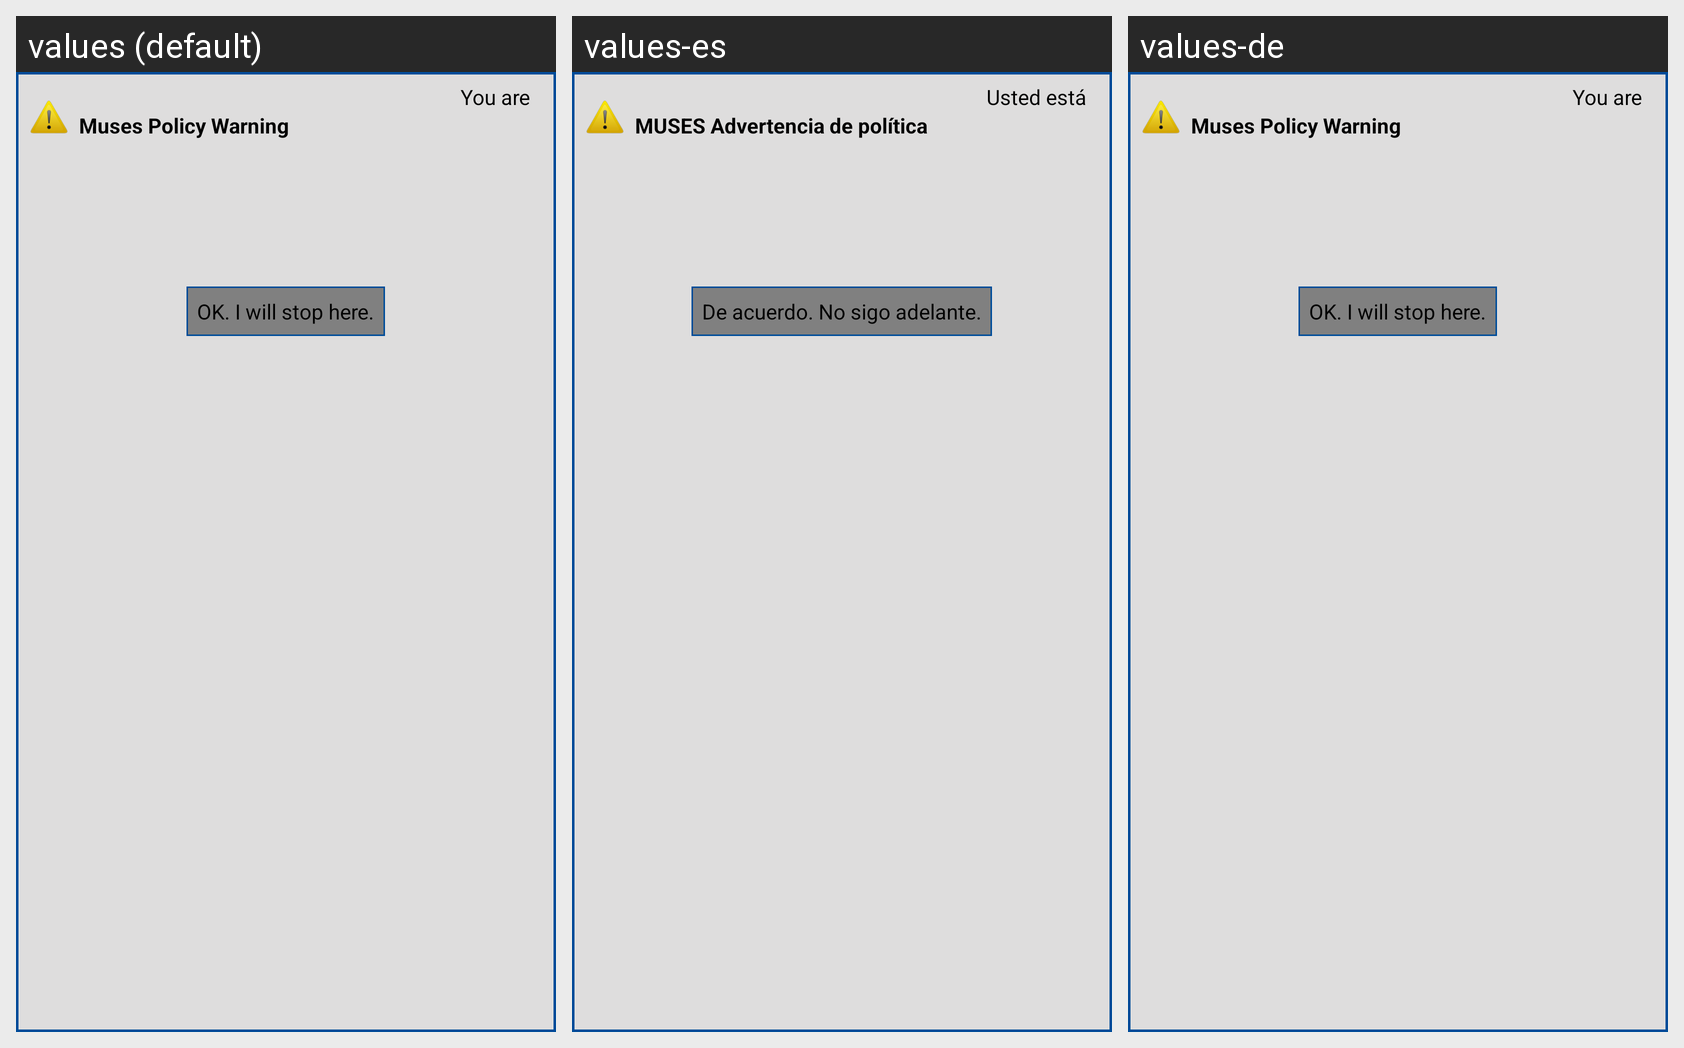

This grid shows one Android layout under several languages. Give, for every string resource on the screen, its name, the default text and each shown locale's text.
Android screen res/layout/feedback_dialog.xml rendered under 3 locales, left to right: values (default), values-es, values-de. Device: Nexus 5 (rendered at 1080×1920; each locale shown at half size, 540×960, under a caption strip naming it); theme AppBaseTheme.
Strings drawn on this screen, with the default value and each locale's value (text and hints the layout hard-codes, and strings that could not be matched under every locale, appear in the picture but are not listed):

feedback_title_txt
  values: Muses Policy Warning
  values-es: MUSES Advertencia de política
  values-de: Muses Policy Warning  [not translated; the default value is used]

current_com_status_1
  values: You are
  values-es: Usted está
  values-de: You are  [not translated; the default value is used]

cancel_btn_txt
  values: OK. I will stop here.
  values-es: De acuerdo. No sigo adelante.
  values-de: OK. I will stop here.  [not translated; the default value is used]
